7-way image classification set "dataset-split" from GitHub (anatu/CS231n-Project-2019); label vocabulary: cardboard, compost, glass, metal, paper, plastic, trash.

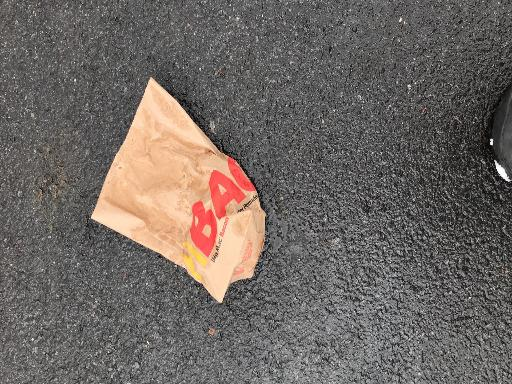
Label: paper

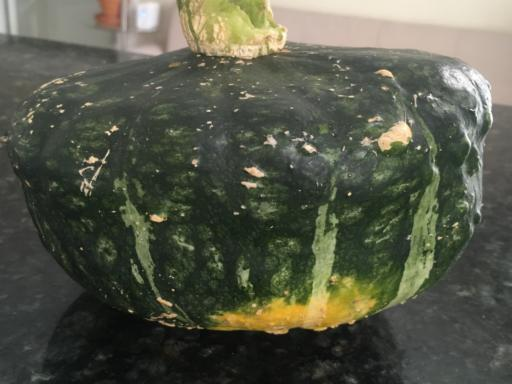
Label: compost

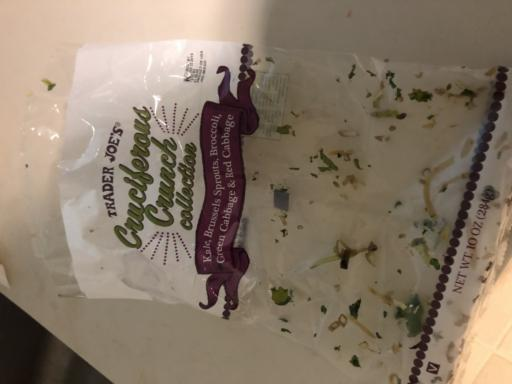
Label: trash

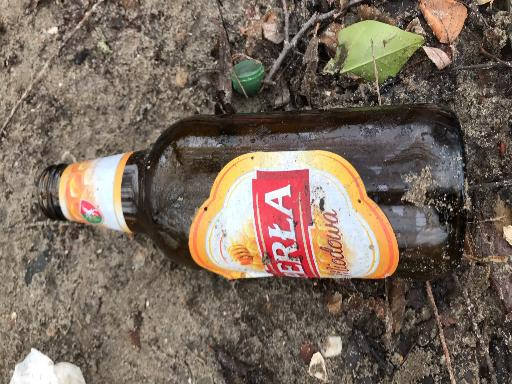
Label: glass

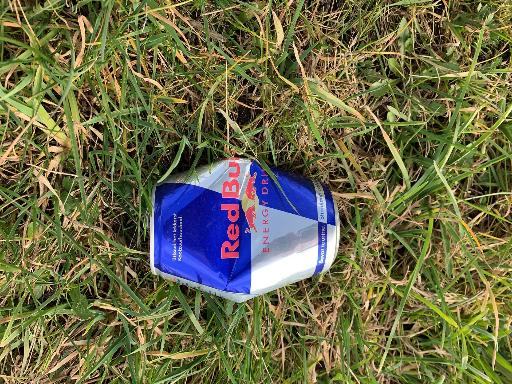
Label: metal

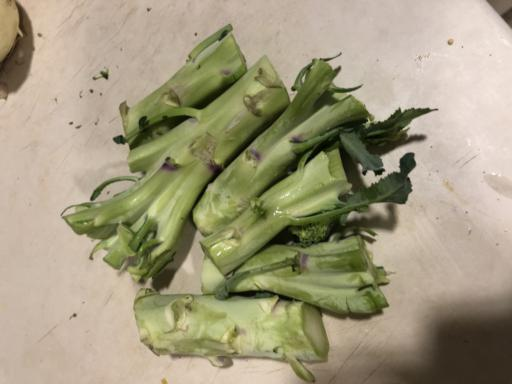
Label: compost
